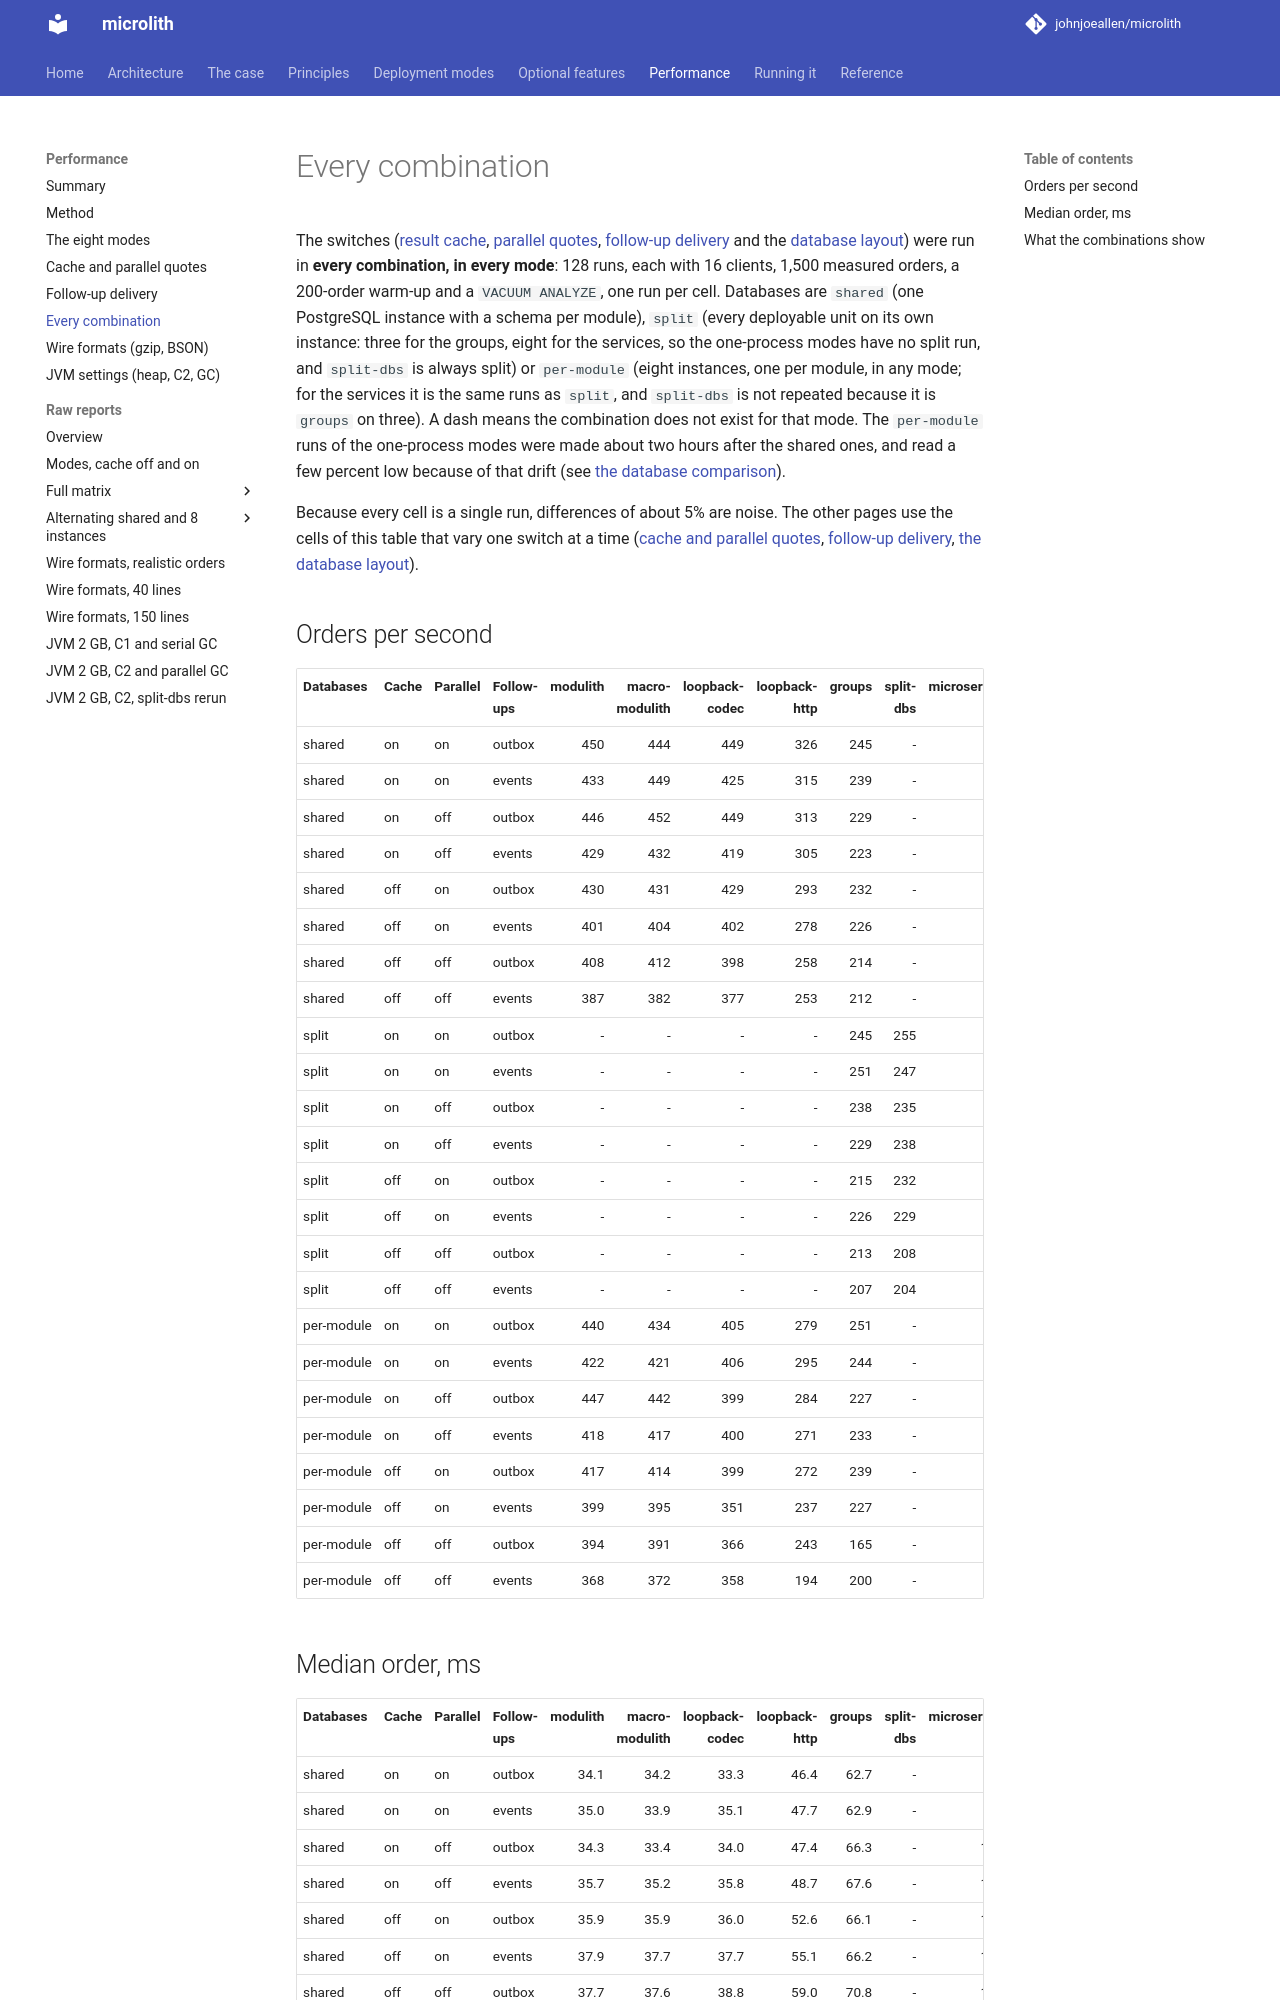

repository: johnjoeallen/microlith · page: 0.1/performance/matrix/index.html · generator: mkdocs

# Every combination

The switches ([result cache](../features/cache.md), [parallel quotes](../features/parallel.md), [follow-up delivery](../features/follow-ups.md) and the
[database layout](../running.md)) were run in **every combination, in every mode**: 128 runs, each with 16 clients, 1,500 measured orders, a 200-order warm-up and a `VACUUM ANALYZE`, one run per cell.
Databases are `shared` (one PostgreSQL instance with a schema per module), `split` (every deployable unit on its own instance: three for the groups, eight for the services, so
the one-process modes have no split run, and `split-dbs` is always split) or `per-module` (eight instances, one per module, in any mode; for the services it is the same runs as `split`, and `split-dbs` is not repeated because it is `groups` on three). A dash means the combination does not exist for that mode.
The `per-module` runs of the one-process modes were made about two hours after the shared ones, and read a few percent low because of that drift (see [the database comparison](modes.md#one-database-instance-one-per-deployable-unit-or-one-per-module)).

Because every cell is a single run, differences of about 5% are noise. The other pages use the cells of this table that vary one switch at a time ([cache and parallel quotes](switches.md),
[follow-up delivery](load.md), [the database layout](modes.md#one-database-instance-one-per-deployable-unit-or-one-per-module)).

## Orders per second

--8<-- "performance/_generated/matrix-throughput.md"

## Median order, ms

--8<-- "performance/_generated/matrix-p50.md"
